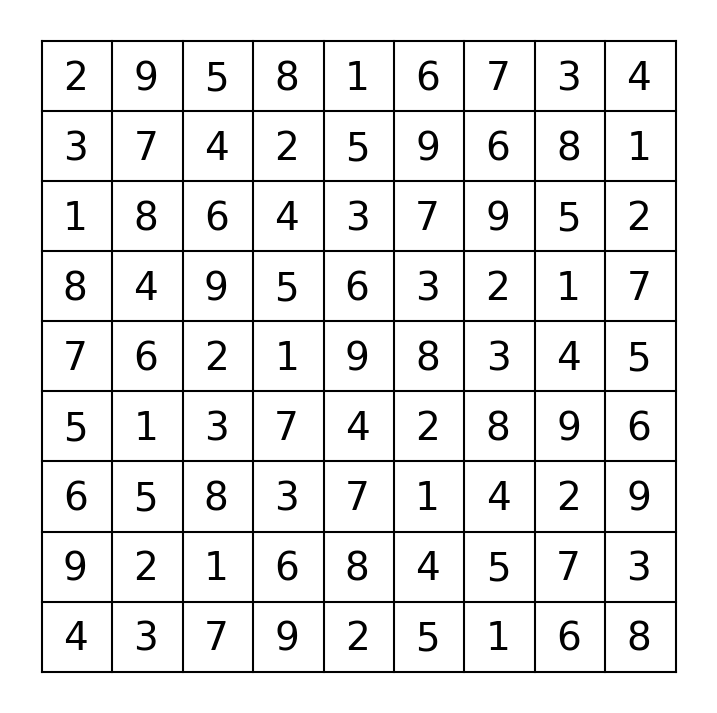

Python code for this plot:
from typing import NamedTuple
import matplotlib.pyplot as plt


plt.rcParams['font.family'] = 'Times New Roman'
# plt.rcParams["font.weight"] = "bold"
plt.rcParams.update({'mathtext.default':  'default'})
plt.rcParams.update({'font.size': 28})


class Position(NamedTuple):
    xpos: int
    ypos: int


if __name__ == "__main__":
    sudoku = [[8, 3, 9, 6, 5, 7, 2, 1, 4], 
              [6, 7, 2, 9, 4, 1, 5, 8, 3],
              [1, 5, 4, 8, 3, 2, 9, 6, 7], 
              [5, 4, 1, 2, 8, 3, 7, 9, 6],
              [2, 8, 7, 4, 9, 6, 3, 5, 1], 
              [9, 6, 3, 7, 1, 5, 4, 2, 8], 
              [7, 1, 8, 3, 2, 9, 6, 4, 5], 
              [3, 2, 5, 1, 6, 4, 8, 7, 9], 
              [4, 9, 6, 5, 7, 8, 1, 3, 2]]

    sudoku_title: str = "solution"    
    sudoku_size: int = 9
    lb: Position = Position(0, 0)
    rb: Position = Position(sudoku_size, 0)
    lt: Position = Position(0, sudoku_size)

    plt.figure(figsize=(9, 9))
    for i in range(0, (sudoku_size + 1)):
        plt.plot([lb.xpos, rb.xpos], [lb.ypos + i, rb.ypos + i], 'k')
        plt.plot([lb.xpos + i, lt.xpos + i], [lb.ypos, lt.ypos], 'k')
    
    for i in range(0, sudoku_size):
        for j in range(0, sudoku_size):
            plt.text(i + 0.3, j + 0.3, str(sudoku[(sudoku_size - 1) - i][j]))
    
    # plt.title(sudoku_title)
    plt.axis('off')
    plt.savefig('sudoku_board.png')
    plt.close()
